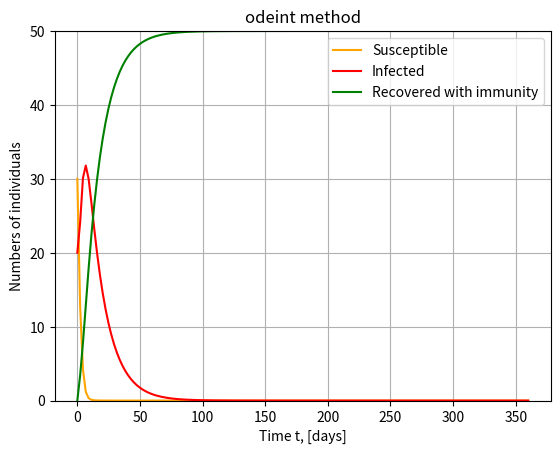

The matplotlib source for this figure:
import numpy as np
import matplotlib.pyplot as plt
from scipy import integrate

N = 50.  # Total number of individuals, N
I0, R0, E0 = 20., 0, 0  # Initial number of infected and recovered individuals
S0 = N - I0 - E0- R0  # Susceptible individuals to infection initially is deduced
beta, gamma = 0.90, 1./14
alpha = 0.50 #infection rate
# Contact rate and mean recovery rate
tmax = 360  # A grid of time points (in days)
Nt = 160
t = np.linspace(0, tmax, Nt+1)

def derivative(X, t):
    S, E, I, R = X
    dotS = -beta * S * I / N
    dotE = beta * S * I/N - alpha*E
    dotI = alpha * E - gamma*I
    dotR = gamma * I
    return np.array([dotS,dotE, dotI, dotR])

X0 = S0, E0, I0, R0  # Initial conditions vector
res = integrate.odeint(derivative, X0, t)
S, E, I, R = res.T

# Print the maximum number of infected individuals
max_infected = np.max(I)
print(f"Maximum number of infected individuals: {max_infected}")

plt.figure()
plt.grid()
plt.title("odeint method")
plt.plot(t, S, 'orange', label='Susceptible')
plt.plot(t, I, 'r', label='Infected')
plt.plot(t, R, 'g', label='Recovered with immunity')
plt.xlabel('Time t, [days]')
plt.ylabel('Numbers of individuals')
plt.ylim([0, N])
plt.legend()
plt.show()

